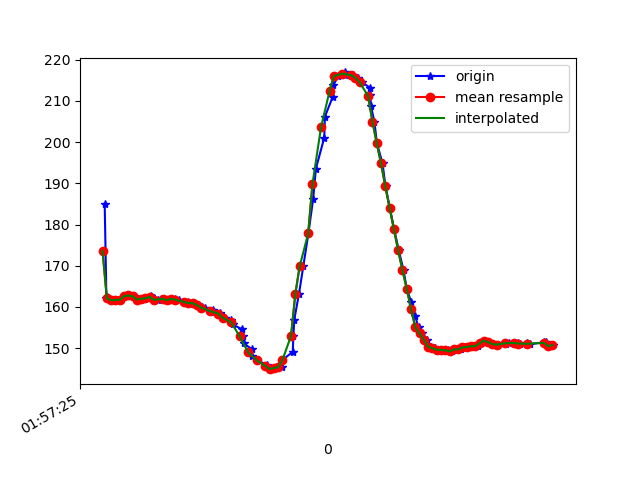

Data behind this chart, as committed beside it:
1617847045790, 542689381222900, 185.0586, -264.2578, -79.88281
1617847045798, 542689400664970, 162.2, -240.2, -62.5
1617847045801, 542689420351211, 162.4, -240.6, -62.79
1617847045813, 542689438816600, 161.8, -240.8, -63.09
1617847045826, 542689457953457, 161.6, -241.2, -63.09
1617847045845, 542689477059794, 161.7, -241.2, -62.3
1617847045866, 542689496166130, 161.7, -241.5, -62.89
1617847045885, 542689515241945, 162.6, -241, -63.09
1617847045905, 542689534287238, 162.8, -241.2, -62.79
1617847045928, 542689555255374, 162.6, -240.5, -62.89
1617847045946, 542689572866167, 161.8, -240.7, -62.11
1617847045963, 542689591972503, 162, -241.2, -62.3
1617847045984, 542689610987275, 162.1, -241.3, -62.89
1617847046005, 542689630246218, 162.7, -241.1, -62.4
1617847046019, 542689649199948, 162.2, -241.3, -62.89
1617847046038, 542689668275762, 161.7, -241.1, -62.89
1617847046062, 542689687382099, 162, -241.2, -62.3
1617847046084, 542689706610520, 161.6, -242, -63.38
1617847046101, 542689725594771, 162, -242.1, -62.89
1617847046120, 542689744884235, 161.9, -242.2, -63.09
1617847046137, 542689764082135, 161.6, -242, -62.79
1617847046179, 542689783402121, 161.2, -242.5, -63.18
1617847046181, 542689802538978, 160.9, -242.4, -63.09
1617847046209, 542689821920006, 160.9, -242.1, -62.89
1617847046222, 542689841117906, 160.4, -242.7, -62.7
1617847046243, 542689860407370, 160, -241.8, -62.79
1617847046259, 542689879666313, 159.8, -242.1, -62.11
1617847046296, 542689898955777, 159.2, -242, -62.5
1617847046298, 542689918123156, 158.9, -242, -60.64
1617847046327, 542689937351577, 158.6, -241.2, -60.06
1617847046330, 542689956518956, 158.2, -242.3, -61.04
1617847046351, 542689976144155, 157.4, -242.1, -61.04
1617847046380, 542689994823193, 156.8, -242.9, -60.35
1617847046387, 542690014204220, 155.8, -243.2, -60.25
1617847046432, 542690033341078, 154.6, -243.9, -59.18
1617847046436, 542690052386372, 152.9, -244.4, -58.69
1617847046439, 542690071645314, 151.2, -245.7, -57.52
1617847046476, 542690090660087, 149.8, -247.3, -56.93
1617847046479, 542690109705380, 148.1, -247.7, -56.93
1617847046500, 542690129055887, 147.1, -248.8, -55.86
1617847046546, 542690148253787, 146, -248.7, -54.69
1617847046550, 542690167390645, 145.4, -249.1, -53.81
1617847046568, 542690186588545, 144.9, -249.3, -53.61
1617847046594, 542690205633838, 145.2, -249.5, -53.81
1617847046617, 542690225014866, 145.4, -248.8, -55.08
1617847046620, 542690244243288, 147.2, -247.3, -54.79
1617847046668, 542690263929529, 149.1, -245.5, -55.57
1617847046671, 542690282700131, 153, -243.8, -57.81
1617847046675, 542690301714903, 156.9, -242.2, -59.57
1617847046697, 542690320760197, 163.2, -239.6, -61.13
1617847046717, 542690339988618, 169.8, -237.6, -62.4
1617847046741, 542690359278082, 177.8, -233.8, -61.72
1617847046763, 542690378475982, 186.1, -231.4, -60.06
1617847046776, 542690397734925, 193.6, -229.4, -58.59
1617847046815, 542690417024389, 201.1, -229.4, -57.23
1617847046818, 542690436130725, 206.2, -230.2, -56.15
1617847046855, 542690455633838, 211, -231.2, -55.37
1617847046858, 542690475045388, 213.8, -230.2, -52.64
1617847046879, 542690494151724, 216, -229.8, -48.54
1617847046910, 542690513685358, 216.3, -228.6, -46.09
1617847046912, 542690533524206, 216.9, -228.6, -45.61
... 51 more rows
